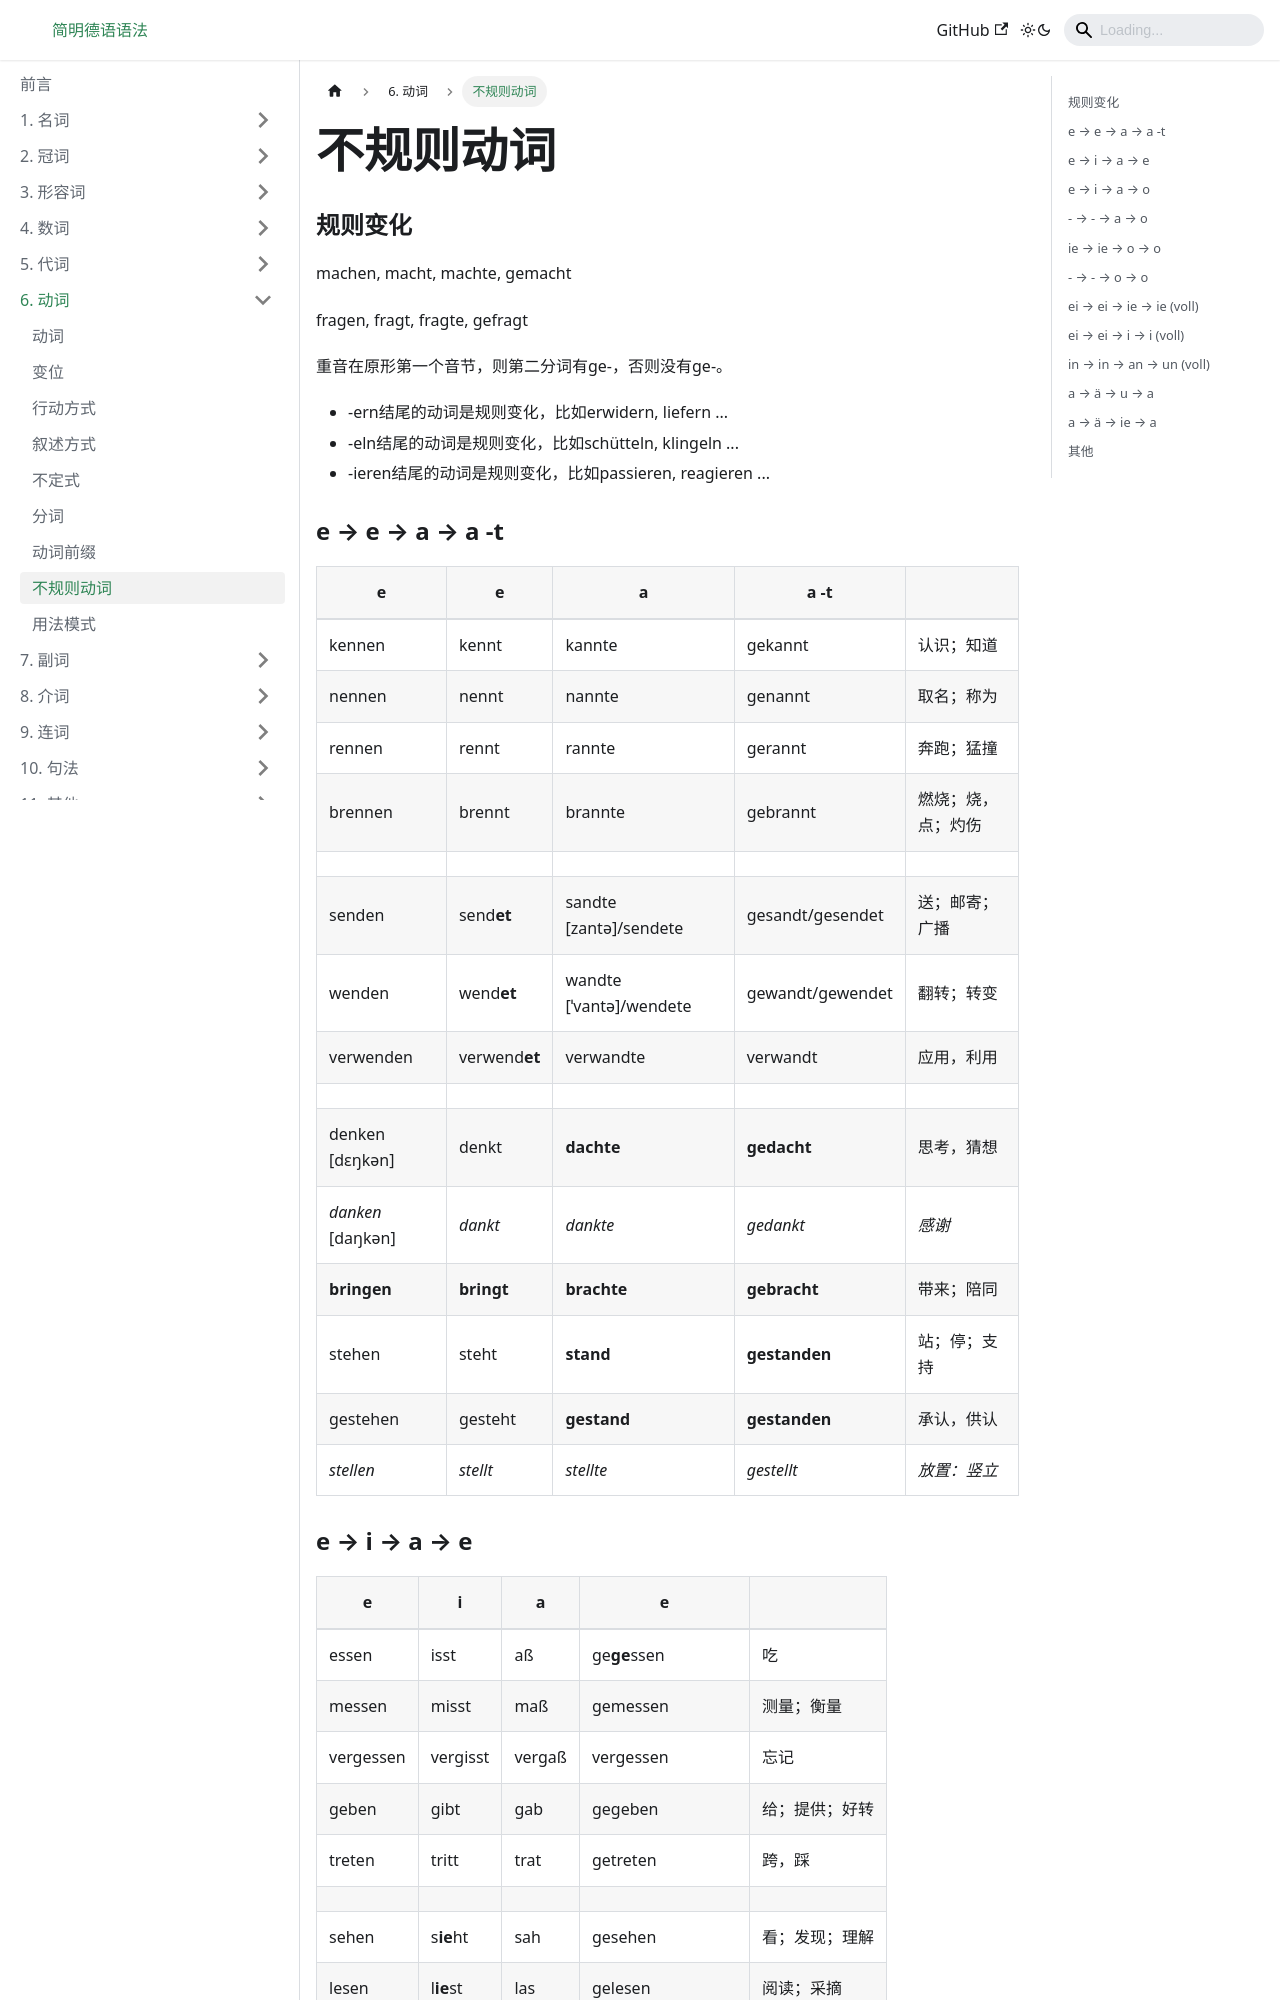

repository: Schluckauf-weg/DeutscheGrammatik.github.io · page: docs/动词/不规则动词.html · generator: docusaurus

---
sidebar_position: 10
---

# 不规则动词

### 规则变化

machen, macht, machte, gemacht

fragen, fragt, fragte, gefragt

重音在原形第一个音节，则第二分词有ge-，否则没有ge-。

- -ern结尾的动词是规则变化，比如erwidern, liefern ...
- -eln结尾的动词是规则变化，比如schütteln, klingeln ...
- -ieren结尾的动词是规则变化，比如passieren, reagieren ...

### e &rarr; e &rarr; a &rarr; a -t

| e                 | e             | a                       | a -t             |                    |
| ----------------- | ------------- | ----------------------- | ---------------- | ------------------ |
| kennen            | kennt         | kannte                  | gekannt          | 认识；知道         |
| nennen            | nennt         | nannte                  | genannt          | 取名；称为         |
| rennen            | rennt         | rannte                  | gerannt          | 奔跑；猛撞         |
| brennen           | brennt        | brannte                 | gebrannt         | 燃烧；烧，点；灼伤 |
|                   |               |                         |                  |                    |
| senden            | send**et**    | sandte [zantə]/sendete  | gesandt/gesendet | 送；邮寄；广播     |
| wenden            | wend**et**    | wandte [ˈvantə]/wendete | gewandt/gewendet | 翻转；转变         |
| verwenden         | verwend**et** | verwandte               | verwandt         | 应用，利用         |
|                   |               |                         |                  |                    |
| denken [dɛŋkən]   | denkt         | **dachte**              | **gedacht**      | 思考，猜想         |
| *danken* [daŋkən] | *dankt*       | *dankte*                | *gedankt*        | *感谢*             |
| **bringen**       | **bringt**    | **brachte**             | **gebracht**     | 带来；陪同         |
| stehen            | steht         | **stand**               | **gestanden**    | 站；停；支持       |
| gestehen          | gesteht       | **gestand**             | **gestanden**    | 承认，供认         |
| *stellen*         | *stellt*      | *stellte*               | *gestellt*       | *放置：竖立*       |

### e &rarr; i &rarr; a &rarr; e

| e          | i         | a        | e                  |                |
| ---------- | --------- | -------- | ------------------ | -------------- |
| essen      | isst      | aß       | ge**ge**ssen       | 吃             |
| messen     | misst     | maß      | gemessen           | 测量；衡量     |
| vergessen  | vergisst  | vergaß   | vergessen          | 忘记           |
| geben      | gibt      | gab      | gegeben            | 给；提供；好转 |
| treten     | tritt     | trat     | getreten           | 跨，踩         |
|            |           |          |                    |                |
| sehen      | s**ie**ht | sah      | gesehen            | 看；发现；理解 |
| lesen      | l**ie**st | las      | gelesen            | 阅读；采摘     |
|            |           |          |                    |                |
| **liegen** | liegt     | lag      | gel**e**gen        | 躺；平放；位于 |
| *legen*    | *legt*    | *legte*  | *gelegt*           | *放置：水平*   |
| **sitzen** | sitzt     | saß      | gesessen [gəzɛsən] | 坐；击中       |
| *setzen*   | *setzt*   | *setzte* | *gesetzt*          | *放置：安坐*   |
